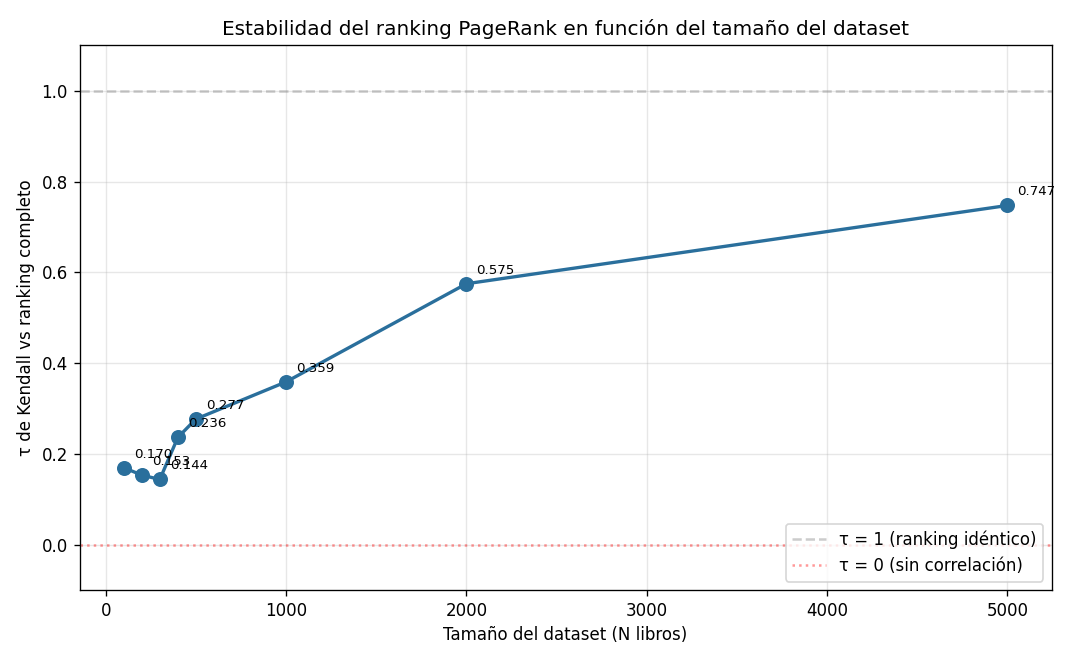

The file beside this chart, header and first rows:
N, tau_kendall, p_value, libros_comparados
100, 0.1697, 0.03926, 69
200, 0.1534, 0.008076, 136
300, 0.1436, 0.002792, 196
400, 0.2363, 1.293020968926499e-08, 261
500, 0.2768, 6.904627342743576e-14, 329
1000, 0.3586, 2.7492666064400574e-43, 661
2000, 0.5749, 1.7494230670458088e-212, 1305
5000, 0.7473, 0.0, 3229
